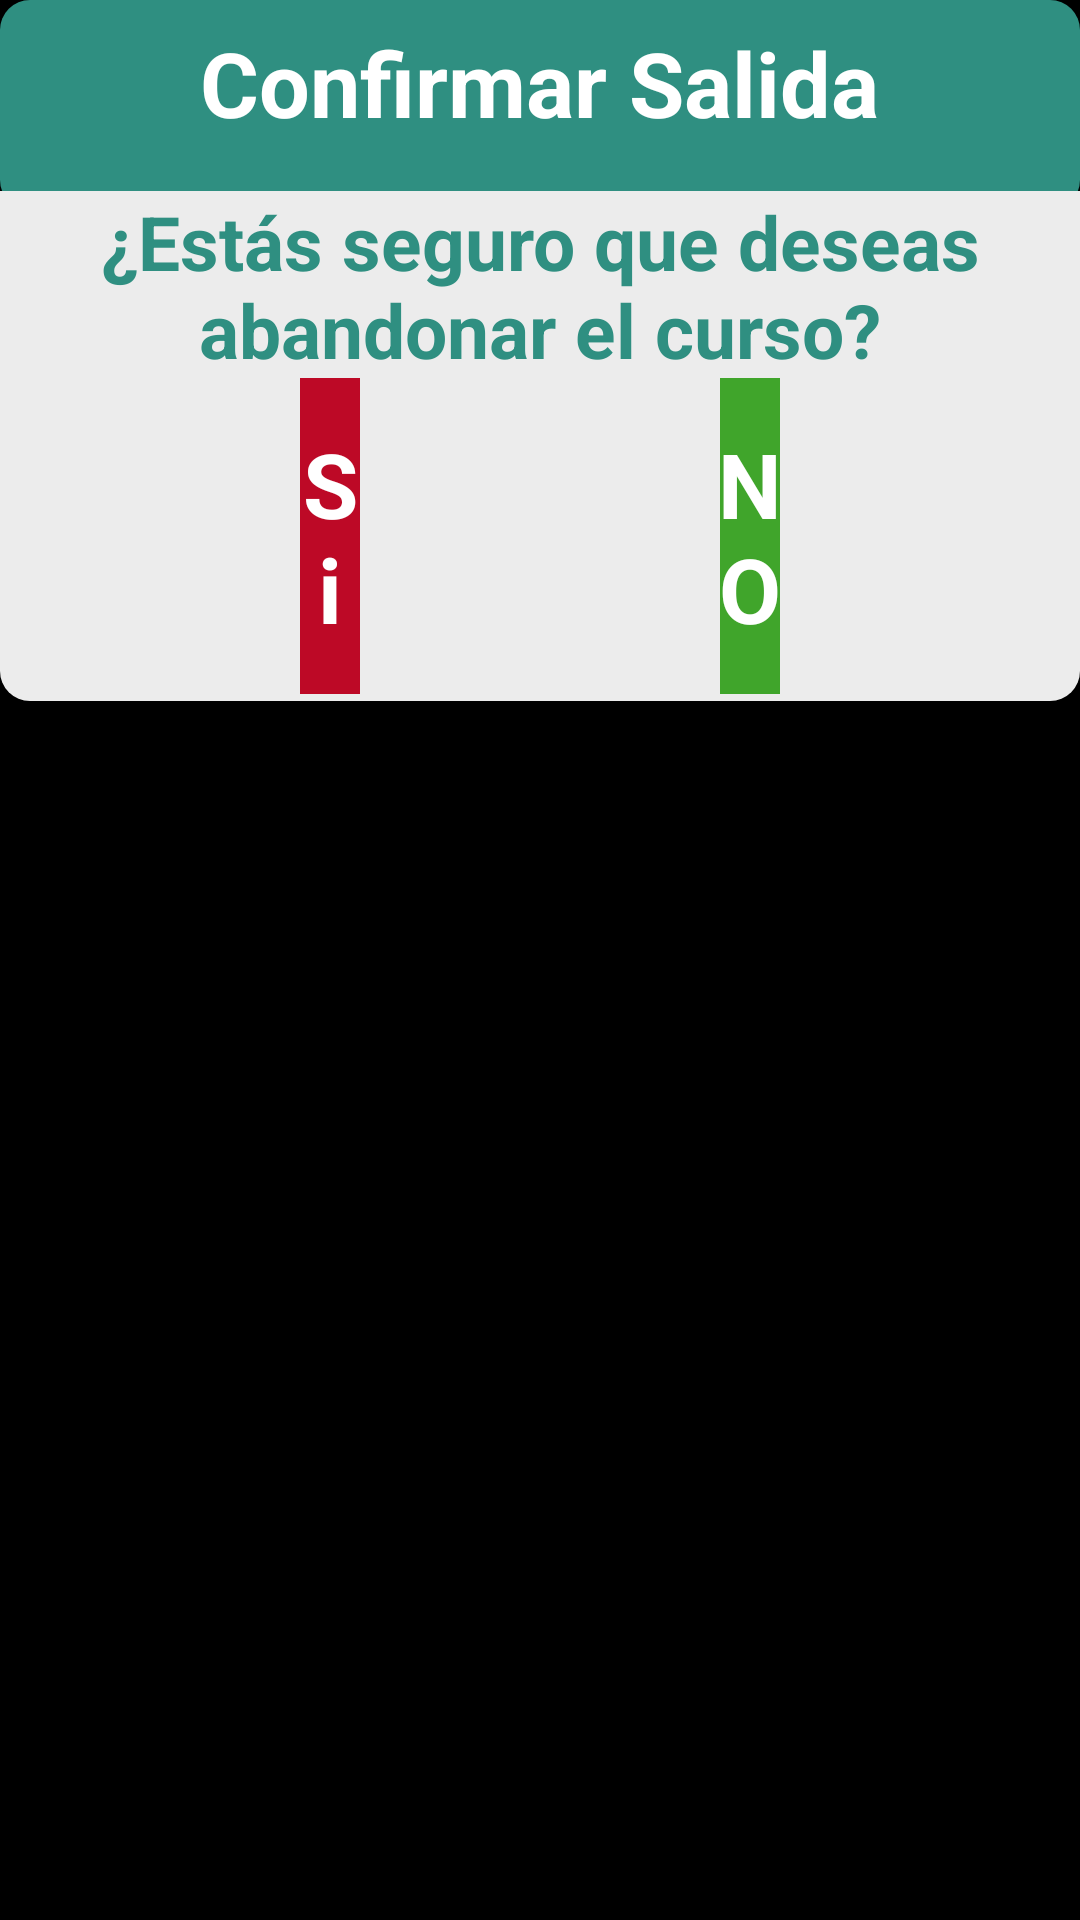

Produce the Android XML layout that renders to this screen, including the resource entries it uses.
<!-- AndroidManifest.xml: application theme android:Theme.NoTitleBar.Fullscreen -->
<!-- res/layout/popupexit.xml -->
<?xml version="1.0" encoding="utf-8"?>
<LinearLayout xmlns:android="http://schemas.android.com/apk/res/android"
    android:layout_width="600dp"
    android:layout_height="wrap_content"
    android:background="#00ffffff"
    android:orientation="vertical" >

    <RelativeLayout
        android:layout_width="match_parent"
        android:layout_height="70dp"
        android:background="@drawable/layout_corner"
        >

        <TextView
            android:id="@+id/txt_dia"
            android:layout_width="wrap_content"
            android:layout_height="match_parent"
            android:gravity="center_vertical"
            android:text="Confirmar Salida"
            android:textColor="@android:color/white"
            android:textSize="30dp"
            android:textStyle="bold"
            android:typeface="normal"
            android:layout_marginLeft="10dp"
            android:layout_marginRight="10dp"
            android:layout_centerVertical="true"
            android:layout_centerHorizontal="true"
            android:paddingBottom="15dp"
            />


    </RelativeLayout>


    <LinearLayout
        android:layout_width="match_parent"
        android:layout_height="wrap_content"
        android:orientation="vertical"
        android:background="@drawable/bg_corner"
        android:layout_marginTop="-20px">
        <LinearLayout
            android:layout_width="match_parent"
            android:layout_height="60dp"
            android:orientation="horizontal">

            <TextView
                android:layout_width="match_parent"
                android:layout_height="match_parent"
                android:text="¿Estás seguro que deseas abandonar el curso?"
                android:textColor="#2F8F81"
                android:textSize="25dp"
                android:textStyle="bold"
                android:gravity="center"
                />
        </LinearLayout>

        <LinearLayout
            android:layout_width="match_parent"
            android:layout_height="110dp"
            android:orientation="horizontal"
            android:weightSum="1">

            <Button
                android:id="@+id/btn_si"
                android:layout_width="1dp"
                android:layout_weight="0.5"
                android:layout_height="wrap_content"
                android:text="Si"
                android:textSize="30dp"
                android:background="#BD0926"
                android:layout_marginRight="60dp"
                android:layout_marginLeft="100dp"
                android:paddingBottom="15dp"
                android:paddingTop="15dp"
                android:textColor="@android:color/white"
                android:textStyle="bold"
                android:layout_gravity="center_vertical"
                />
            <Button
                android:id="@+id/btn_no"
                android:layout_width="1dp"
                android:layout_weight="0.5"
                android:layout_height="wrap_content"
                android:text="NO"
                android:textSize="30dp"
                android:background="#40A52B"
                android:layout_marginRight="100dp"
                android:layout_marginLeft="60dp"
                android:paddingBottom="15dp"
                android:paddingTop="15dp"
                android:textColor="@android:color/white"
                android:textStyle="bold"
                android:layout_gravity="center_vertical"
                />
        </LinearLayout>
    </LinearLayout>



</LinearLayout>
<!-- resources referenced by this layout -->
<resources>
  <!-- drawable bg_corner (drawable) -->
  <?xml version="1.0" encoding="utf-8"?>
  <shape xmlns:android="http://schemas.android.com/apk/res/android">
  <solid android:color="#ECECEC"/>
  <corners
          android:bottomRightRadius="10dip"
          android:bottomLeftRadius="10dip"
          android:topLeftRadius="0dip"
          android:topRightRadius="0dip"/>
  </shape>
  <!-- drawable layout_corner (drawable) -->
  <?xml version="1.0" encoding="utf-8"?>
  <shape xmlns:android="http://schemas.android.com/apk/res/android">
  <solid android:color="#2F8F81"/>
  <corners android:radius="10dip"/>
  </shape>
</resources>
